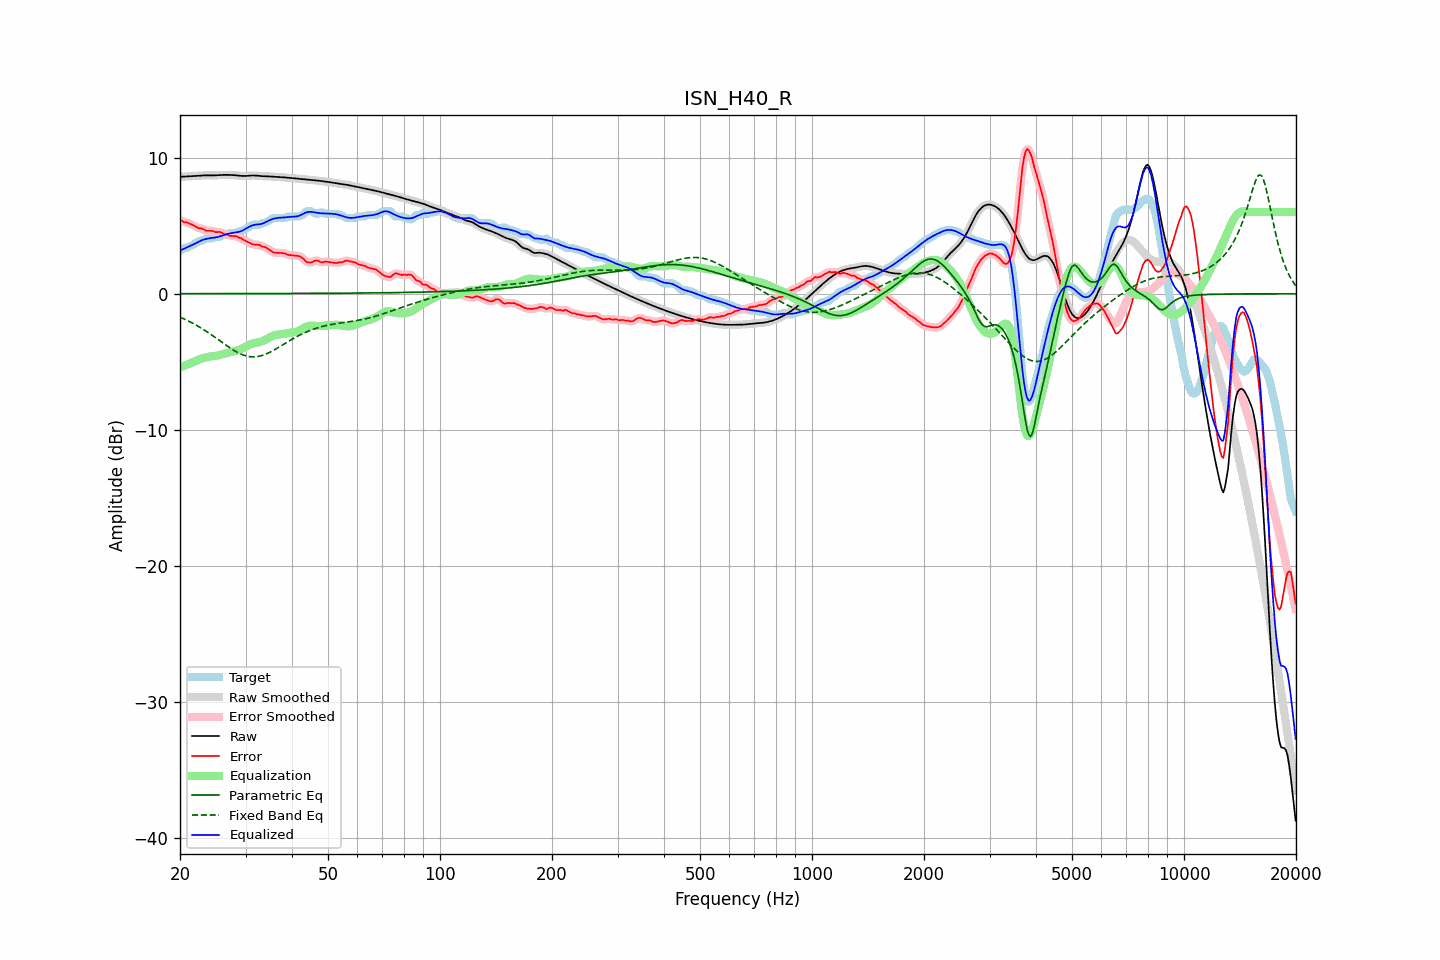

The table this chart was drawn from, first rows:
frequency, raw, error, smoothed, error_smoothed, equalization, parametric_eq, fixed_band_eq, equalized_raw, equalized_smoothed, target
20.00, 8.60, 5.42, 8.60, 5.42, -5.41, 0.01, -1.72, 3.18, 3.18, 3.17
20.20, 8.60, 5.38, 8.60, 5.36, -5.37, 0.01, -1.77, 3.23, 3.23, 3.22
20.40, 8.60, 5.29, 8.60, 5.31, -5.32, 0.01, -1.82, 3.28, 3.28, 3.31
20.61, 8.61, 5.23, 8.61, 5.26, -5.27, 0.01, -1.88, 3.33, 3.33, 3.37
20.81, 8.61, 5.24, 8.61, 5.22, -5.23, 0.01, -1.93, 3.39, 3.39, 3.37
21.02, 8.62, 5.21, 8.62, 5.19, -5.18, 0.01, -1.99, 3.44, 3.44, 3.41
21.23, 8.62, 5.14, 8.62, 5.16, -5.13, 0.01, -2.05, 3.49, 3.49, 3.48
21.44, 8.63, 5.10, 8.63, 5.10, -5.08, 0.01, -2.11, 3.55, 3.55, 3.53
21.66, 8.64, 5.05, 8.64, 5.04, -5.03, 0.01, -2.17, 3.61, 3.61, 3.59
21.87, 8.65, 4.98, 8.65, 4.98, -4.98, 0.01, -2.23, 3.66, 3.66, 3.66
22.09, 8.65, 4.92, 8.65, 4.91, -4.93, 0.01, -2.30, 3.72, 3.72, 3.74
22.31, 8.66, 4.85, 8.66, 4.86, -4.88, 0.01, -2.37, 3.79, 3.79, 3.81
22.54, 8.67, 4.80, 8.67, 4.82, -4.83, 0.01, -2.44, 3.85, 3.85, 3.87
22.76, 8.68, 4.81, 8.68, 4.79, -4.78, 0.01, -2.51, 3.90, 3.90, 3.87
22.99, 8.69, 4.77, 8.69, 4.76, -4.74, 0.01, -2.58, 3.95, 3.95, 3.92
23.22, 8.69, 4.71, 8.69, 4.71, -4.71, 0.01, -2.66, 3.99, 3.99, 3.98
23.45, 8.70, 4.64, 8.70, 4.66, -4.68, 0.01, -2.73, 4.02, 4.02, 4.06
23.69, 8.70, 4.62, 8.70, 4.63, -4.65, 0.01, -2.81, 4.05, 4.05, 4.07
23.92, 8.69, 4.62, 8.69, 4.62, -4.63, 0.01, -2.89, 4.07, 4.07, 4.07
24.16, 8.69, 4.62, 8.69, 4.62, -4.61, 0.01, -2.97, 4.09, 4.09, 4.07
24.40, 8.69, 4.62, 8.69, 4.60, -4.59, 0.01, -3.05, 4.10, 4.10, 4.07
24.65, 8.69, 4.58, 8.69, 4.58, -4.58, 0.01, -3.13, 4.12, 4.12, 4.11
24.89, 8.70, 4.53, 8.70, 4.55, -4.56, 0.01, -3.22, 4.13, 4.13, 4.17
25.14, 8.70, 4.53, 8.70, 4.54, -4.54, 0.01, -3.30, 4.16, 4.16, 4.17
25.39, 8.71, 4.54, 8.71, 4.53, -4.52, 0.01, -3.39, 4.19, 4.19, 4.17
25.65, 8.72, 4.53, 8.72, 4.52, -4.49, 0.01, -3.47, 4.23, 4.23, 4.18
25.91, 8.73, 4.48, 8.73, 4.47, -4.46, 0.01, -3.56, 4.27, 4.27, 4.25
26.16, 8.73, 4.42, 8.73, 4.42, -4.42, 0.01, -3.64, 4.31, 4.31, 4.31
26.43, 8.73, 4.36, 8.73, 4.38, -4.39, 0.01, -3.73, 4.34, 4.34, 4.37
26.69, 8.73, 4.36, 8.73, 4.34, -4.35, 0.01, -3.81, 4.38, 4.38, 4.37
26.96, 8.73, 4.32, 8.73, 4.31, -4.32, 0.01, -3.89, 4.41, 4.41, 4.41
27.23, 8.73, 4.25, 8.73, 4.28, -4.29, 0.01, -3.97, 4.43, 4.43, 4.47
27.50, 8.72, 4.25, 8.72, 4.25, -4.27, 0.01, -4.05, 4.46, 4.46, 4.47
27.77, 8.72, 4.24, 8.72, 4.24, -4.24, 0.01, -4.12, 4.47, 4.47, 4.47
28.05, 8.71, 4.24, 8.71, 4.24, -4.22, 0.01, -4.20, 4.49, 4.49, 4.47
28.33, 8.70, 4.22, 8.70, 4.20, -4.19, 0.01, -4.26, 4.51, 4.51, 4.47
28.62, 8.68, 4.16, 8.68, 4.17, -4.15, 0.01, -4.33, 4.53, 4.53, 4.53
28.90, 8.67, 4.10, 8.67, 4.12, -4.11, 0.01, -4.38, 4.56, 4.56, 4.57
29.19, 8.66, 4.09, 8.66, 4.06, -4.06, 0.01, -4.44, 4.60, 4.60, 4.57
29.48, 8.65, 4.01, 8.65, 4.01, -4.00, 0.01, -4.48, 4.65, 4.65, 4.64
29.78, 8.65, 3.93, 8.65, 3.94, -3.94, 0.01, -4.53, 4.71, 4.71, 4.72
30.08, 8.65, 3.86, 8.65, 3.87, -3.87, 0.01, -4.56, 4.78, 4.78, 4.79
30.38, 8.66, 3.81, 8.66, 3.81, -3.81, 0.01, -4.59, 4.85, 4.85, 4.85
30.68, 8.67, 3.75, 8.67, 3.75, -3.76, 0.01, -4.61, 4.92, 4.92, 4.92
30.99, 8.68, 3.69, 8.68, 3.69, -3.71, 0.01, -4.63, 4.97, 4.97, 4.99
31.30, 8.69, 3.64, 8.69, 3.65, -3.67, 0.01, -4.63, 5.02, 5.02, 5.05
31.61, 8.69, 3.62, 8.69, 3.62, -3.64, 0.01, -4.64, 5.05, 5.05, 5.07
31.93, 8.68, 3.61, 8.68, 3.61, -3.61, 0.01, -4.63, 5.07, 5.07, 5.07
32.24, 8.67, 3.60, 8.67, 3.60, -3.58, 0.01, -4.62, 5.09, 5.09, 5.07
32.57, 8.66, 3.59, 8.66, 3.57, -3.56, 0.01, -4.60, 5.10, 5.10, 5.07
32.89, 8.65, 3.55, 8.65, 3.54, -3.53, 0.01, -4.57, 5.12, 5.12, 5.10
33.22, 8.64, 3.47, 8.64, 3.50, -3.50, 0.02, -4.54, 5.14, 5.14, 5.17
33.55, 8.64, 3.46, 8.64, 3.46, -3.45, 0.02, -4.50, 5.19, 5.19, 5.17
33.89, 8.63, 3.42, 8.63, 3.41, -3.39, 0.02, -4.45, 5.24, 5.24, 5.21
34.23, 8.63, 3.35, 8.63, 3.36, -3.33, 0.02, -4.40, 5.30, 5.30, 5.28
34.57, 8.62, 3.28, 8.62, 3.28, -3.26, 0.02, -4.35, 5.36, 5.36, 5.35
34.92, 8.61, 3.20, 8.61, 3.19, -3.20, 0.02, -4.29, 5.42, 5.42, 5.42
35.27, 8.60, 3.12, 8.60, 3.11, -3.14, 0.02, -4.23, 5.47, 5.47, 5.49
35.62, 8.60, 3.04, 8.60, 3.05, -3.09, 0.02, -4.17, 5.51, 5.51, 5.56
35.97, 8.59, 3.01, 8.59, 3.02, -3.05, 0.02, -4.10, 5.54, 5.54, 5.57
... 635 more rows
